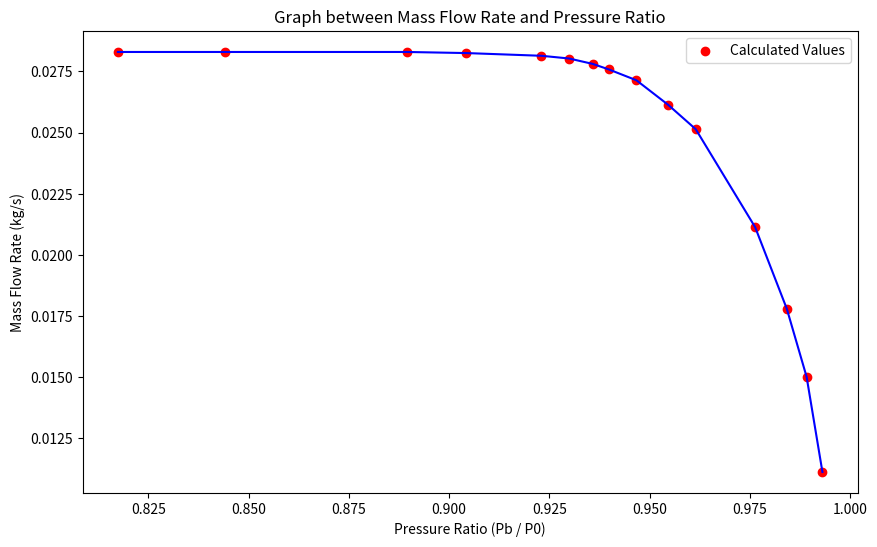

Write the Python code that produced this figure.
import matplotlib.pyplot as plt
import math

area_ratio = lambda m: 1/m * (2/2.4 * (1 + 0.2*m**2))**3
def find_mach(ar, thresh, regime='sub'):
    if regime == 'sub':
        l = 0.01
        r = 1
        ans = l
    else:
        r = 1
        l = 1000
        while area_ratio(l) < ar: l *= 10
        
    while abs(r-l) >= thresh:
        mid = l + (r-l)/2
        calc = area_ratio(mid)
        if calc > ar:
            l = mid
            ans = l
        else:
            r = mid
            ans = r
    return ans


rho = 1.225 #kg/m^3
Din = 0.034
De = 0.034
Dt = 0.012
A = math.pi * Din**2 / 4
P0 = 1013.25 #mbar

Vels = [10, 13.5, 16, 19, 22.6, 23.5, 24.4, 24.8, 25.0, 25.2, 25.3, 25.4, 25.44, 25.44, 25.44]
Pb = [-7, -11, -16, -24, -39, -46, -54, -61, -65, -71, -78, -97, -112, -158, -185]
Pt = [-38, -78, -110, -161, -251, -304, -343, -372, -394, -410, -430, -452, -456, -457, -457]


mass_flow = lambda v: v * rho * A
Pb_by_P0 = lambda p: (p+P0)/P0

mdot = [mass_flow(v) for v in Vels]
pratio = [Pb_by_P0(p) for p in Pb]


for i in range(len(Vels)):
    s = fr"{i+1} & {round(mdot[i],4)} & {round(pratio[i],3)} & {Pt[i]}\\"
    print(s)

plt.figure(figsize=(10,6))
plt.plot(pratio, mdot, color='blue')
plt.scatter(pratio, mdot, color='red', label='Calculated Values')
# plt.hlines(y=mdot[-1], xmin=pratio[-1], xmax=pratio[0], linewidth=1.5, linestyle='dashed', color='darkorange')
plt.legend()
plt.title("Graph between Mass Flow Rate and Pressure Ratio")
plt.xlabel("Pressure Ratio (Pb / P0)")
plt.ylabel("Mass Flow Rate (kg/s)")
plt.savefig(fname='graph', dpi=300, bbox_inches='tight')   
plt.show()
